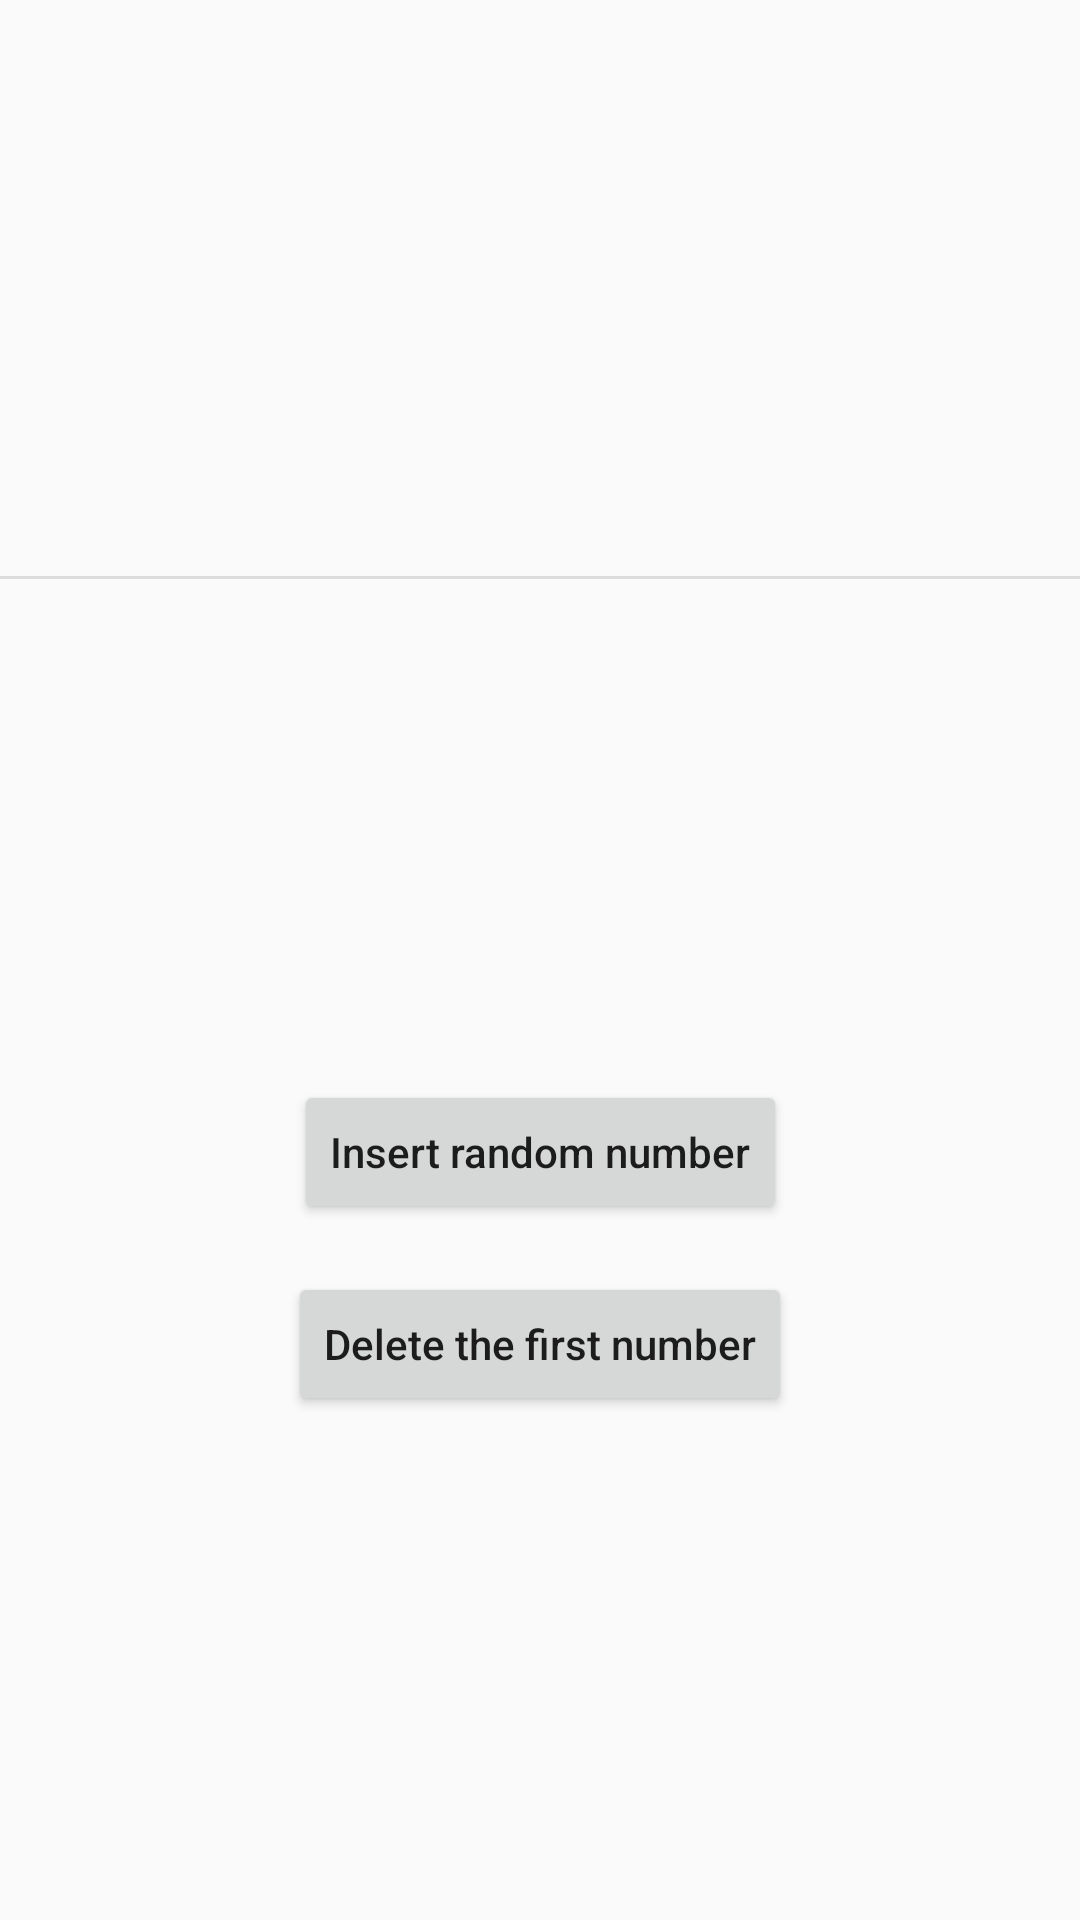

Layout XML and referenced resources for this Android screen:
<!-- AndroidManifest.xml: application theme AppTheme -->
<!-- res/layout/activity_room_database.xml -->
<?xml version="1.0" encoding="utf-8"?>
<androidx.constraintlayout.widget.ConstraintLayout xmlns:android="http://schemas.android.com/apk/res/android"
    xmlns:app="http://schemas.android.com/apk/res-auto"
    xmlns:tools="http://schemas.android.com/tools"
    android:layout_width="match_parent"
    android:layout_height="match_parent"
    tools:context=".RoomDatabase">

    <View
        android:id="@+id/divider_RoomDatabase"
        android:layout_width="match_parent"
        android:layout_height="1dp"
        android:background="?android:attr/listDivider"
        app:layout_constraintEnd_toEndOf="parent"
        app:layout_constraintHorizontal_bias="0.0"
        app:layout_constraintStart_toStartOf="parent"
        app:layout_constraintTop_toBottomOf="@+id/scrollView_RoomDatabase" />

    <ScrollView
        android:id="@+id/scrollView_RoomDatabase"
        android:layout_width="match_parent"
        android:layout_height="0dp"
        app:layout_constraintBottom_toTopOf="@+id/guideline_RoomDatabase"
        app:layout_constraintEnd_toEndOf="parent"
        app:layout_constraintStart_toStartOf="parent"
        app:layout_constraintTop_toTopOf="parent">

        <TextView
            android:id="@+id/textView_RoomDatabase"
            android:layout_width="match_parent"
            android:layout_height="wrap_content"
            android:padding="8dp"
            android:textSize="24sp" />
    </ScrollView>

    <androidx.constraintlayout.widget.Guideline
        android:id="@+id/guideline_RoomDatabase"
        android:layout_width="wrap_content"
        android:layout_height="wrap_content"
        android:orientation="horizontal"
        app:layout_constraintGuide_percent="0.3" />

    <Button
        android:id="@+id/buttonInsert_RoomDatabase"
        android:layout_width="wrap_content"
        android:layout_height="wrap_content"
        android:layout_marginBottom="16dp"
        android:text="@string/insert_random_number"
        app:layout_constraintBottom_toTopOf="@+id/buttonDelete_RoomDatabase"
        app:layout_constraintEnd_toEndOf="parent"
        app:layout_constraintHorizontal_bias="0.5"
        app:layout_constraintStart_toStartOf="parent"
        app:layout_constraintTop_toTopOf="@+id/guideline_RoomDatabase"
        app:layout_constraintVertical_chainStyle="packed" />

    <Button
        android:id="@+id/buttonDelete_RoomDatabase"
        android:layout_width="wrap_content"
        android:layout_height="wrap_content"
        android:text="@string/delete_the_first_number"
        app:layout_constraintBottom_toBottomOf="parent"
        app:layout_constraintEnd_toEndOf="parent"
        app:layout_constraintHorizontal_bias="0.5"
        app:layout_constraintStart_toStartOf="parent"
        app:layout_constraintTop_toBottomOf="@+id/buttonInsert_RoomDatabase" />
</androidx.constraintlayout.widget.ConstraintLayout>
<!-- resources referenced by this layout -->
<resources>
  <string name="delete_the_first_number">Delete the first number</string>
  <string name="insert_random_number">Insert random number</string>
  <style name="AppTheme" parent="Theme.AppCompat.Light.DarkActionBar">
          
          <item name="colorPrimary">@color/colorPrimary</item>
          <item name="colorPrimaryDark">@color/colorPrimaryDark</item>
          <item name="colorAccent">@color/colorAccent</item>
          
          <item name="android:textAllCaps">false</item>
      </style>
  <color name="colorPrimary">#F1B322</color>
  <color name="colorPrimaryDark">#D5990F</color>
  <color name="colorAccent">#03DAC5</color>
</resources>
